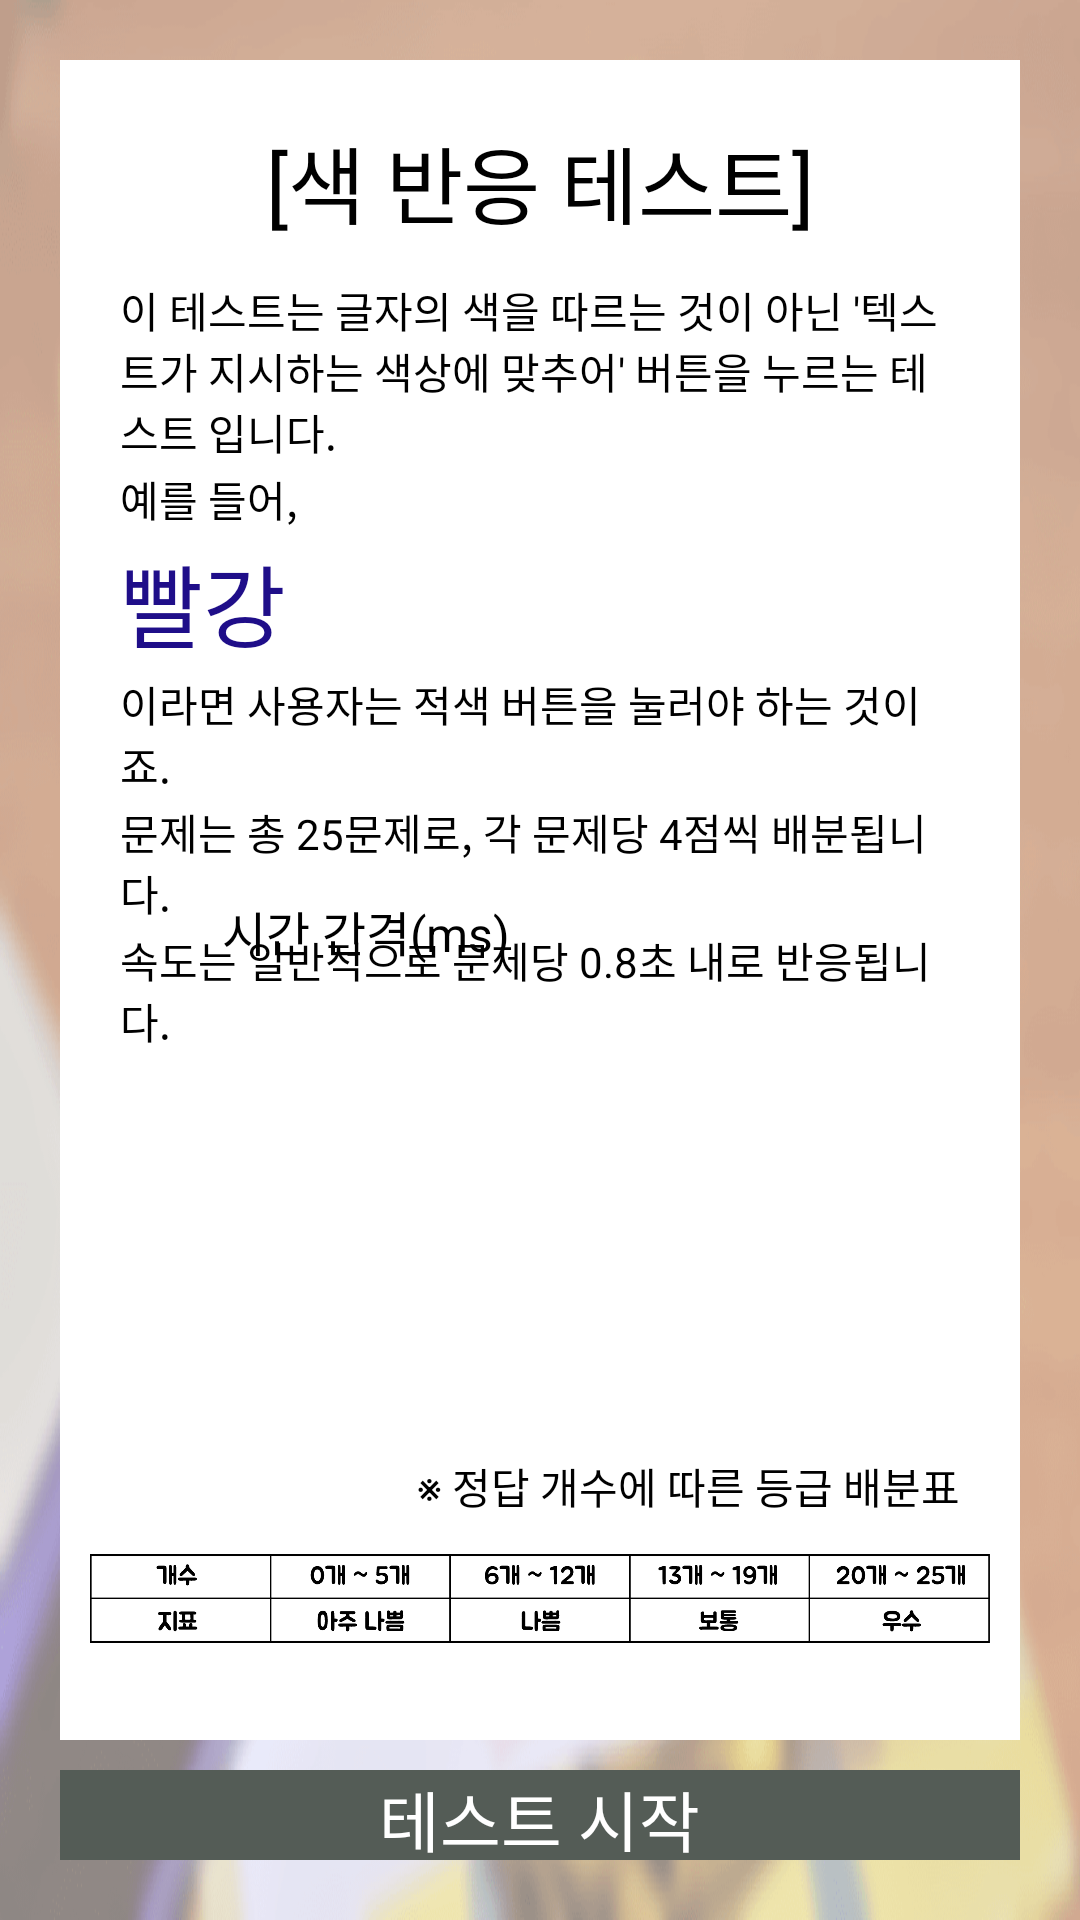

Layout XML and referenced resources for this Android screen:
<!-- AndroidManifest.xml: application theme android:Theme.NoTitleBar.Fullscreen -->
<!-- res/layout/activity_test_intro.xml -->
<?xml version="1.0" encoding="utf-8"?>
<LinearLayout xmlns:android="http://schemas.android.com/apk/res/android"
    android:layout_width="match_parent"
    android:layout_height="match_parent"
    android:background="@drawable/test_back"
    android:orientation="vertical">

    <LinearLayout style="@style/whiteBackLayoutFullMargin20">

        <TextView
            android:id="@+id/title"
            style="@style/testTxtCommonTitle"
            android:text="@string/title_test" />

        <FrameLayout
            android:layout_width="match_parent"
            android:layout_height="match_parent">

            <LinearLayout
                android:layout_width="wrap_content"
                android:layout_height="wrap_content"
                android:layout_gravity="center|center_vertical|end"
                android:layout_marginBottom="20dp"
                android:layout_marginRight="20dp"
                android:orientation="horizontal">

                <TextView
                    android:id="@+id/timer"
                    android:layout_width="wrap_content"
                    android:layout_height="wrap_content"
                    android:layout_marginRight="10dp"
                    android:layout_gravity="center"
                    android:text="@string/ms"
                    android:textColor="#000"
                    android:textSize="16sp" />

                <Spinner
                    android:id="@+id/timerSet"
                    android:layout_width="140dp"
                    android:layout_height="30dp"
                    android:layout_gravity="center"
                    android:background="@drawable/spinner"/>

            </LinearLayout>

            <LinearLayout
                android:layout_width="match_parent"
                android:layout_height="wrap_content"
                android:layout_gravity="center_horizontal"
                android:layout_marginLeft="20dp"
                android:layout_marginRight="20dp"
                android:layout_marginTop="10dp"
                android:orientation="vertical">

                <TextView
                    android:id="@+id/text1"
                    style="@style/testDescriptionText1"
                    android:text="@string/test_description1" />

                <TextView
                    android:id="@+id/text2"
                    style="@style/testDescriptionText1"
                    android:text="@string/test_description2" />

                <TextView
                    android:id="@+id/text3"
                    style="@style/testDescriptionText2"
                    android:text="@string/test_description3" />

                <TextView
                    android:id="@+id/text4"
                    style="@style/testDescriptionText1"
                    android:text="@string/test_description4" />

                <TextView
                    android:id="@+id/text5"
                    style="@style/testDescriptionText1"
                    android:text="@string/test_description5" />

                <TextView
                    android:id="@+id/text6"
                    style="@style/testDescriptionText1"
                    android:text="@string/test_description6" />

            </LinearLayout>

            <LinearLayout
                android:layout_width="match_parent"
                android:layout_height="75dp"
                android:layout_gravity="bottom|center_horizontal"
                android:layout_marginBottom="20dp"
                android:layout_marginLeft="10dp"
                android:layout_marginRight="10dp"
                android:orientation="vertical">

                <TextView
                    android:id="@+id/text7"
                    android:layout_width="wrap_content"
                    android:layout_height="wrap_content"
                    android:layout_gravity="end"
                    android:layout_marginRight="10dp"
                    android:text="@string/test_description7"
                    android:textColor="#000"
                    android:textSize="14sp" />

                <ImageView
                    android:id="@+id/table"
                    android:layout_width="match_parent"
                    android:layout_height="wrap_content"
                    android:layout_gravity="bottom|center"
                    android:background="@null"
                    android:scaleType="fitCenter"
                    android:src="@drawable/test_table" />

            </LinearLayout>

        </FrameLayout>

    </LinearLayout>

    <LinearLayout
        android:id="@+id/btnStart"
        style="@style/bottomBtnCommonBase">

        <TextView
            android:id="@+id/btnText"
            style="@style/bottomBtnCommonText"
            android:text="@string/start_test" />

    </LinearLayout>

</LinearLayout>
<!-- resources referenced by this layout -->
<resources>
  <!-- drawable test_back: png bitmap (drawable-xhdpi, 159626 bytes) -->
  <!-- drawable test_table: png bitmap (drawable-xhdpi, 10068 bytes) -->
  <string name="ms">시간 간격(ms)</string>
  <string name="start_test">테스트 시작</string>
  <string name="test_description1">이 테스트는 글자의 색을 따르는 것이 아닌 \'텍스트가 지시하는 색상에 맞추어\' 버튼을 누르는 테스트 입니다.</string>
  <string name="test_description2">예를 들어,</string>
  <string name="test_description3">빨강</string>
  <string name="test_description4">이라면 사용자는 적색 버튼을 눌러야 하는 것이죠.</string>
  <string name="test_description5">문제는 총 25문제로, 각 문제당 4점씩 배분됩니다.</string>
  <string name="test_description6">속도는 일반적으로 문제당 0.8초 내로 반응됩니다.</string>
  <string name="test_description7">※ 정답 개수에 따른 등급 배분표</string>
  <string name="title_test">[색 반응 테스트]</string>
  <style name="bottomBtnCommonBase">
          <item name="android:layout_width">match_parent</item>
          <item name="android:layout_height">30dp</item>
          <item name="android:layout_marginBottom">20dp</item>
          <item name="android:layout_marginLeft">20dp</item>
          <item name="android:layout_marginRight">20dp</item>
          <item name="android:gravity">center</item>
          <item name="android:background">@drawable/s_btn_common_test</item>
      </style>
  <style name="bottomBtnCommonText">
          <item name="android:layout_width">wrap_content</item>
          <item name="android:layout_height">wrap_content</item>
          <item name="android:textSize">22sp</item>
          <item name="android:textColor">#fff</item>
      </style>
  <style name="testDescriptionText1">
          <item name="android:layout_marginTop">2dp</item>
          <item name="android:layout_width">wrap_content</item>
          <item name="android:layout_height">wrap_content</item>
          <item name="android:textColor">#000</item>
          <item name="android:textSize">14sp</item>
      </style>
  <style name="testDescriptionText2">
          <item name="android:layout_marginTop">2dp</item>
          <item name="android:layout_width">wrap_content</item>
          <item name="android:layout_height">wrap_content</item>
          <item name="android:textColor">#1f0e89</item>
          <item name="android:textSize">30sp</item>
      </style>
  <style name="testTxtCommonTitle">
          <item name="android:layout_marginTop">20dp</item>
          <item name="android:layout_gravity">center_horizontal</item>
          <item name="android:layout_width">wrap_content</item>
          <item name="android:layout_height">wrap_content</item>
          <item name="android:textSize">28sp</item>
          <item name="android:textColor">#000</item>
      </style>
  <style name="whiteBackLayoutFullMargin20">
          <item name="android:layout_width">match_parent</item>
          <item name="android:layout_height">0dp</item>
          <item name="android:layout_gravity">center</item>
          <item name="android:layout_marginBottom">10dp</item>
          <item name="android:layout_marginLeft">20dp</item>
          <item name="android:layout_marginRight">20dp</item>
          <item name="android:layout_marginTop">20dp</item>
          <item name="android:layout_weight">1</item>
          <item name="android:orientation">vertical</item>
          <item name="android:background">#ffffff</item>
      </style>
  <!-- drawable s_btn_common_test (drawable) -->
  <?xml version="1.0" encoding="utf-8"?>
  <selector xmlns:android="http://schemas.android.com/apk/res/android">
  
      <item android:state_pressed="true" android:drawable="@color/color_btn_test_p"/>
      <item android:drawable="@color/color_btn_test"/>
  
  </selector>
  <color name="color_btn_test_p">#1c1c23</color>
  <color name="color_btn_test">#545c56</color>
</resources>
